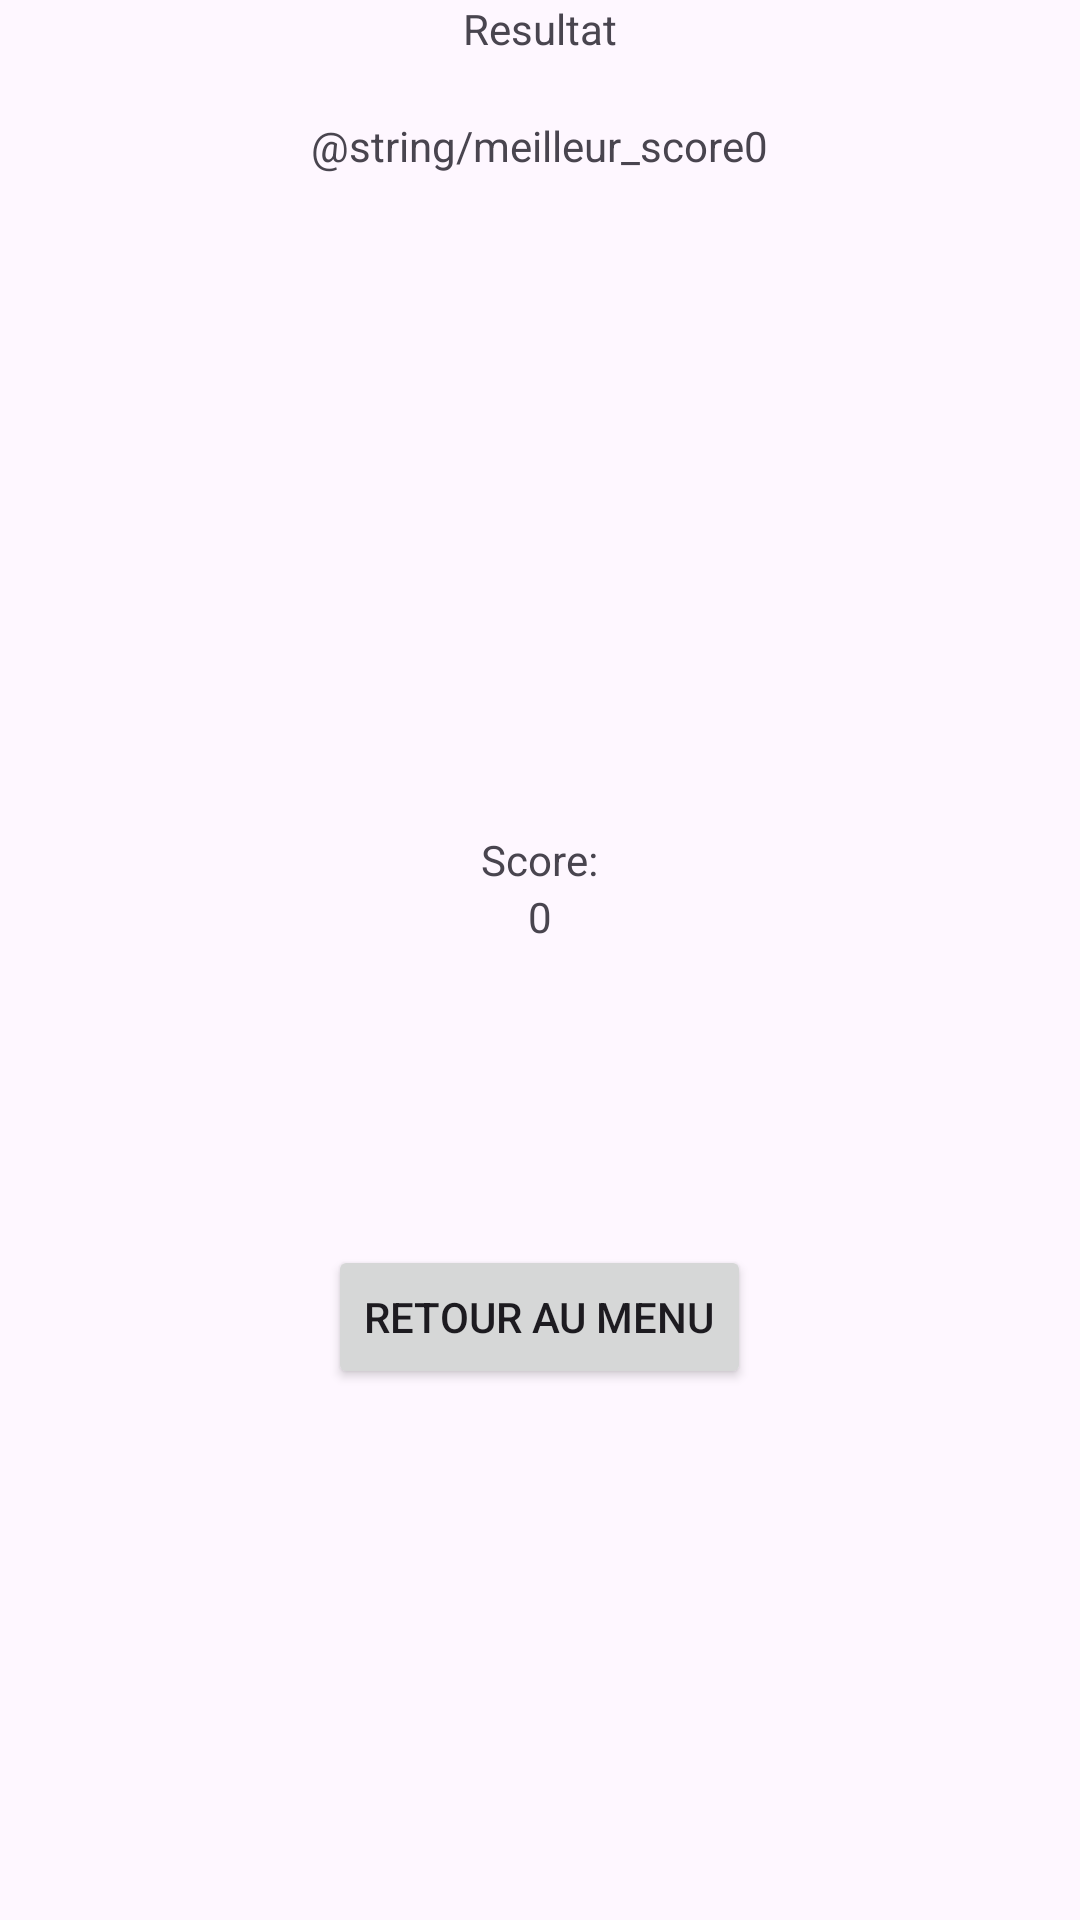

Write the Android layout XML for this screen, with the resource values it uses.
<!-- AndroidManifest.xml: application theme Theme.TP01_LEO_HOTZ -->
<!-- res/layout/fragment_result.xml -->
<?xml version="1.0" encoding="utf-8"?>
<FrameLayout xmlns:android="http://schemas.android.com/apk/res/android"
    xmlns:tools="http://schemas.android.com/tools"
    android:layout_width="match_parent"
    android:layout_height="match_parent"
    tools:context=".FragmentResult">

<LinearLayout
    android:layout_width="match_parent"
    android:layout_height="match_parent"
    android:orientation="vertical"
    android:layout_gravity="center_horizontal"
    >
    <TextView
        android:layout_width="wrap_content"
        android:layout_height="wrap_content"
        android:layout_gravity="center_horizontal"
        android:text="@string/resultat"
        />
    <LinearLayout
        android:layout_width="match_parent"
        android:layout_height="wrap_content"
        android:orientation="horizontal"
        android:layout_gravity="center_horizontal"
        android:gravity="center"
        android:layout_marginTop="20dp"
        >
        <TextView
            android:layout_width="wrap_content"
            android:layout_height="wrap_content"
            android:layout_gravity="center_horizontal"


            android:text="@string/meilleur_score" />
        <TextView
            android:id="@+id/bestResultScoreTv"
            android:layout_width="wrap_content"
            android:layout_height="wrap_content"
            android:layout_gravity="center_horizontal"
            android:text="@string/_0" />
    </LinearLayout>
    <TextView
        android:id="@+id/playerNameTv"
        android:layout_width="wrap_content"
        android:layout_height="wrap_content"
        android:layout_gravity="center_horizontal"
        android:layout_marginTop="200dp" />

    <TextView
        android:layout_width="wrap_content"
        android:layout_height="wrap_content"
        android:layout_gravity="center_horizontal"


        android:text="@string/score" />
    <TextView
        android:id="@+id/resultScoreTv"
        android:layout_width="wrap_content"
        android:layout_height="wrap_content"
        android:layout_gravity="center_horizontal"
        android:text="@string/_0" />
    <Button
        android:id="@+id/backButtonBtn"
        android:layout_width="wrap_content"
        android:layout_height="wrap_content"
        android:layout_marginTop="100dp"
        android:layout_gravity="center_horizontal"
        android:text="@string/retour_au_menu"/>
</LinearLayout>

</FrameLayout>
<!-- resources referenced by this layout -->
<resources>
  <string name="_0">0</string>
  <string name="resultat">Resultat</string>
  <string name="retour_au_menu">Retour au menu</string>
  <string name="score">Score:</string>
  <style name="Theme.TP01_LEO_HOTZ" parent="Base.Theme.TP01_LEO_HOTZ" />
  <style name="Base.Theme.TP01_LEO_HOTZ" parent="Theme.Material3.DayNight.NoActionBar">
          
          
      </style>
</resources>
